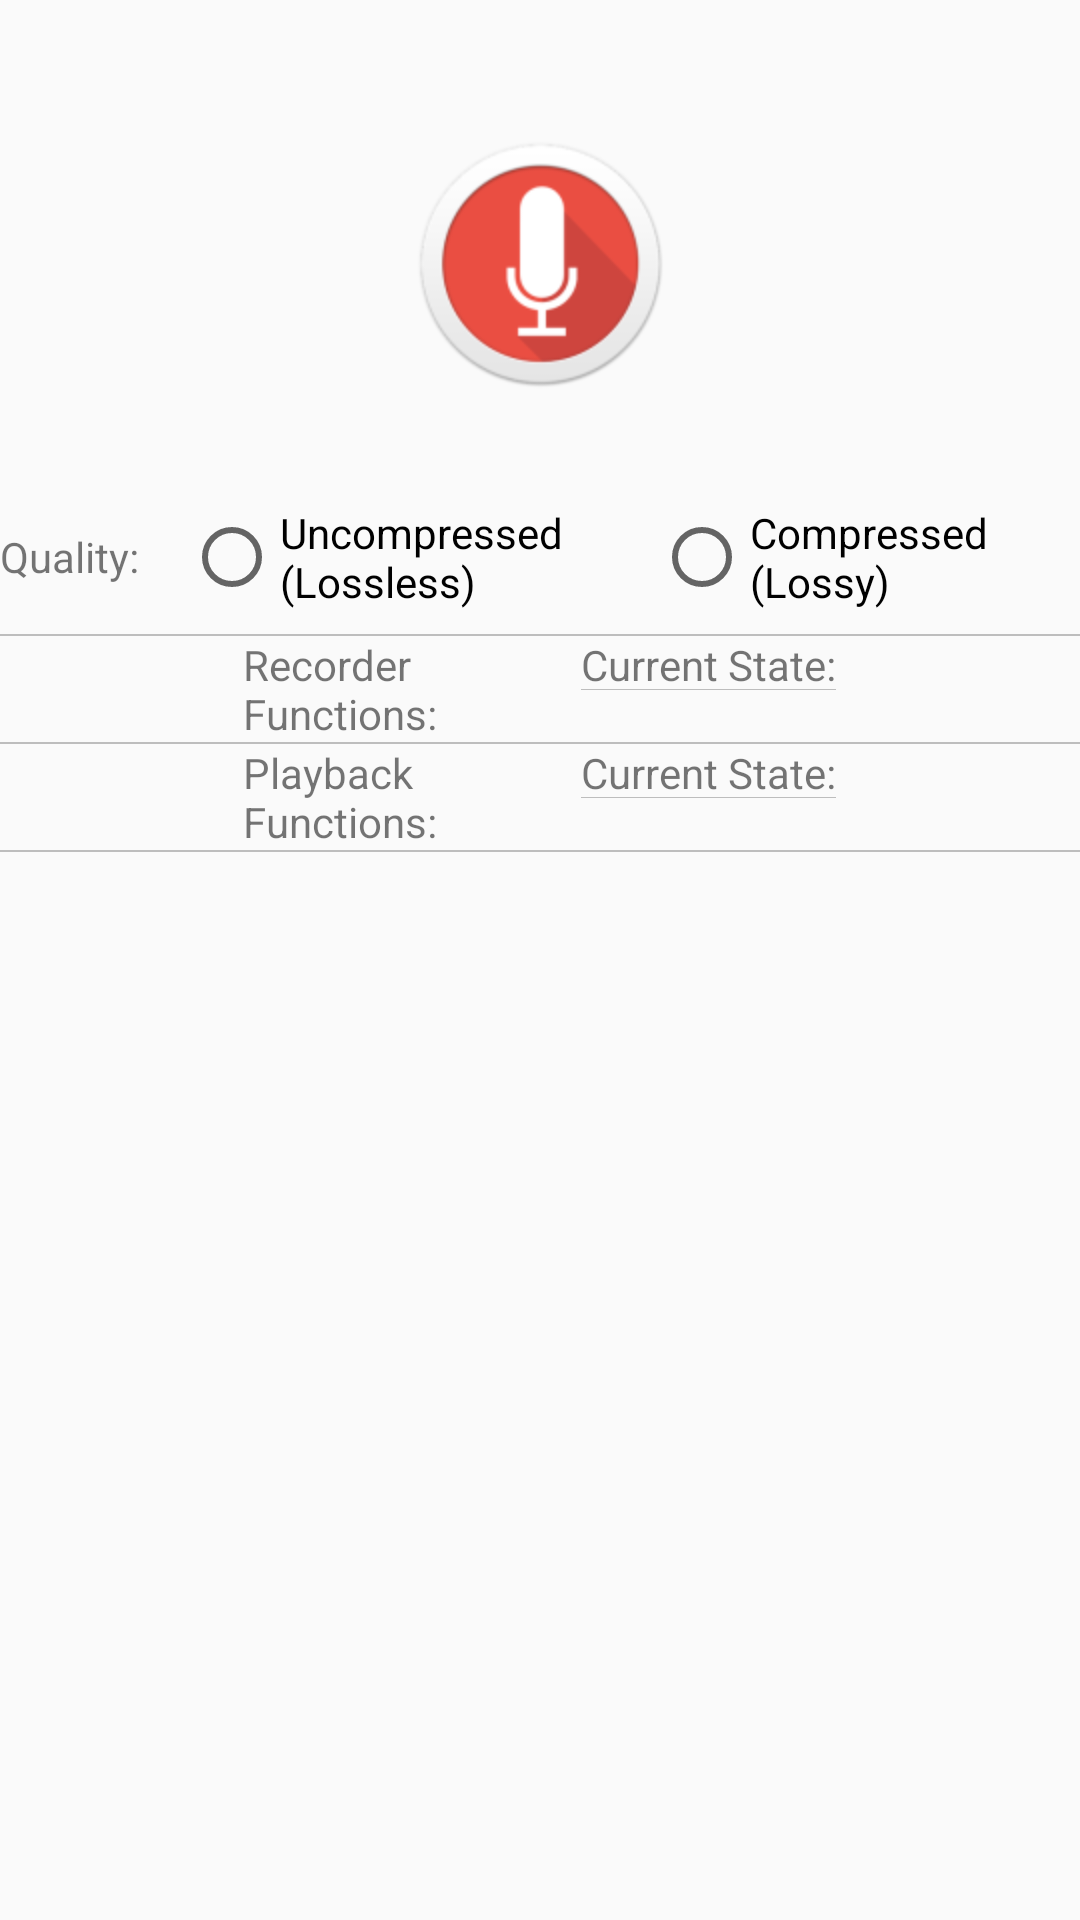

The Android layout XML behind this screen, and the referenced resources:
<!-- AndroidManifest.xml: application theme AppTheme -->
<!-- res/layout/content_audio_record_test3.xml -->
<?xml version="1.0" encoding="utf-8"?>
<RelativeLayout xmlns:android="http://schemas.android.com/apk/res/android"
    android:layout_width="match_parent"
    android:layout_height="match_parent"
    xmlns:app="http://schemas.android.com/apk/res-auto"
    xmlns:tools="http://schemas.android.com/tools"
    app:layout_behavior="@string/appbar_scrolling_view_behavior"
    tools:context="com.junkheadaictribute.tools.junkbox.AudioRecordTest3"
    tools:showIn="@layout/app_bar_audio_record_test3">

    <LinearLayout
        android:layout_width="match_parent"
        android:layout_height="wrap_content"

        android:layout_marginTop="@dimen/activity_vertical_margin"
        android:gravity="center"
        android:orientation="vertical">


        <ImageView
            android:layout_width="wrap_content"
            android:layout_height="wrap_content"
            android:layout_margin="24dp"
            android:padding="24dp"
            android:scaleX="2"
            android:scaleY="2"
            android:src="@mipmap/ic_audio_rec_3" />

        <LinearLayout
            android:layout_width="match_parent"
            android:layout_height="wrap_content"
            android:orientation="horizontal"
            android:paddingBottom="8dp"
            android:paddingTop="8dp">

            <TextView
                android:layout_width="wrap_content"
                android:layout_height="wrap_content"
                android:layout_weight="1"
                android:layout_gravity="center"
                android:text="@string/quality"/>

            <RadioButton
                android:id="@+id/losslessBtn"
                android:layout_width="wrap_content"
                android:layout_height="wrap_content"
                android:layout_weight="2"
                android:text="@string/uncompressed" />

            <RadioButton
                android:id="@+id/lossyBtn"
                android:layout_width="wrap_content"
                android:layout_height="wrap_content"
                android:layout_weight="2"
                android:text="@string/compressed" />

        </LinearLayout>

        <View
            android:layout_width="match_parent"
            android:layout_height="2px"
            android:background="@color/colorDivider" />

        <LinearLayout
            android:layout_width="wrap_content"
            android:layout_height="wrap_content"
            android:orientation="horizontal">

            <TextView
                android:layout_width="wrap_content"
                android:layout_height="wrap_content"
                android:layout_gravity="center"
                android:text="@string/recorder_functions" />

            <ImageView
                android:id="@+id/recordBtn"
                android:layout_width="wrap_content"
                android:layout_height="wrap_content"
                android:padding="12dp"
                android:src="@drawable/ic_fiber_manual_record_red_a700_48dp" />

            <ImageView
                android:id="@+id/stopRecordBtn"
                android:layout_width="wrap_content"
                android:layout_height="wrap_content"
                android:padding="12dp"
                android:src="@drawable/ic_stop_red_a700_48dp" />

            <LinearLayout
                android:layout_width="match_parent"
                android:layout_height="match_parent"
                android:orientation="vertical">

                <TextView
                    android:layout_width="wrap_content"
                    android:layout_height="wrap_content"
                    android:layout_weight="1"
                    android:gravity="center"
                    android:text="@string/current_state" />

                <View
                    android:layout_width="match_parent"
                    android:layout_height="1px"
                    android:background="@color/colorDivider" />

                <TextView
                    android:id="@+id/recordStatus_textview"
                    android:layout_width="wrap_content"
                    android:layout_height="wrap_content"
                    android:layout_weight="1"
                    android:gravity="center" />

            </LinearLayout>

        </LinearLayout>

        <View
            android:layout_width="match_parent"
            android:layout_height="2px"
            android:background="@color/colorDivider" />

        <LinearLayout
            android:layout_width="wrap_content"
            android:layout_height="wrap_content"
            android:orientation="horizontal">

            <TextView
                android:layout_width="wrap_content"
                android:layout_height="wrap_content"
                android:layout_gravity="center"
                android:text="@string/playback_functions" />


            <ImageView
                android:id="@+id/playBtn"
                android:layout_width="wrap_content"
                android:layout_height="wrap_content"
                android:layout_weight="2"
                android:padding="12dp"
                android:src="@drawable/ic_play_circle_filled_red_a700_48dp" />

            <ImageView
                android:id="@+id/stopPlaybackBtn"
                android:layout_width="wrap_content"
                android:layout_height="wrap_content"
                android:layout_weight="2"
                android:padding="12dp"
                android:src="@drawable/ic_stop_red_a700_48dp" />

            <LinearLayout
                android:layout_width="match_parent"
                android:layout_height="match_parent"
                android:orientation="vertical">

                <TextView
                    android:layout_width="wrap_content"
                    android:layout_height="wrap_content"
                    android:layout_weight="1"
                    android:gravity="center"
                    android:text="@string/current_state" />

                <View
                    android:layout_width="match_parent"
                    android:layout_height="1px"
                    android:background="@color/colorDivider" />

                <TextView
                    android:id="@+id/playbackStatus_textview"
                    android:layout_width="wrap_content"
                    android:layout_height="wrap_content"
                    android:layout_weight="1"
                    android:gravity="center" />

            </LinearLayout>


        </LinearLayout>

        <View
            android:layout_width="match_parent"
            android:layout_height="2px"
            android:background="@color/colorDivider" />


    </LinearLayout>


</RelativeLayout>
<!-- res/layout/app_bar_audio_record_test3.xml (included above) -->
<?xml version="1.0" encoding="utf-8"?>
<android.support.design.widget.CoordinatorLayout xmlns:android="http://schemas.android.com/apk/res/android"
    xmlns:app="http://schemas.android.com/apk/res-auto"
    xmlns:tools="http://schemas.android.com/tools"
    android:layout_width="match_parent"
    android:layout_height="match_parent"
    android:fitsSystemWindows="true"
    tools:context="com.junkheadaictribute.tools.junkbox.AudioRecordTest3"
    android:id="@+id/snackbar_audio_record_test3">

    <android.support.design.widget.AppBarLayout
        android:layout_width="match_parent"
        android:layout_height="wrap_content"
        android:theme="@style/AppTheme.AppBarOverlay">

        <android.support.v7.widget.Toolbar
            android:id="@+id/toolbar_audio_record_test3"
            android:layout_width="match_parent"
            android:layout_height="?attr/actionBarSize"
            android:background="?attr/colorPrimary"
            app:popupTheme="@style/AppTheme.PopupOverlay" />

    </android.support.design.widget.AppBarLayout>

    <include layout="@layout/content_audio_record_test3" />

    <android.support.design.widget.FloatingActionButton
        android:id="@+id/fab_audio_record_test3"
        android:layout_width="wrap_content"
        android:layout_height="wrap_content"
        android:layout_gravity="bottom|end"
        android:layout_margin="@dimen/fab_margin"
        app:srcCompat="@android:drawable/ic_dialog_email" />

</android.support.design.widget.CoordinatorLayout>
<!-- resources referenced by this layout -->
<resources>
  <color name="colorDivider">#bdbdbd</color>
  <dimen name="activity_vertical_margin">16dp</dimen>
  <dimen name="fab_margin">16dp</dimen>
  <!-- mipmap ic_audio_rec_3: png bitmap (mipmap-hdpi, 3621 bytes) -->
  <string name="compressed">Compressed\n(Lossy)</string>
  <string name="current_state">Current State:</string>
  <string name="playback_functions">Playback\nFunctions:</string>
  <string name="quality">Quality:</string>
  <string name="recorder_functions">Recorder\nFunctions:</string>
  <string name="uncompressed">Uncompressed\n(Lossless)</string>
  <style name="AppTheme.AppBarOverlay" parent="ThemeOverlay.AppCompat.Dark.ActionBar" />
  <style name="AppTheme.PopupOverlay" parent="ThemeOverlay.AppCompat.Light" />
  <style name="AppTheme" parent="AppTheme.base">
          
  
      </style>
  <style name="AppTheme.base" parent="Theme.AppCompat.Light.NoActionBar">
          <item name="colorPrimary">@color/colorPrimary</item>
          <item name="colorPrimaryDark">@color/colorPrimaryDark</item>
          <item name="colorAccent">@color/colorAccent</item>
      </style>
  <color name="colorPrimary">#FFC107</color>
  <color name="colorPrimaryDark">#FFA000</color>
  <color name="colorAccent">#8BC34A</color>
</resources>
